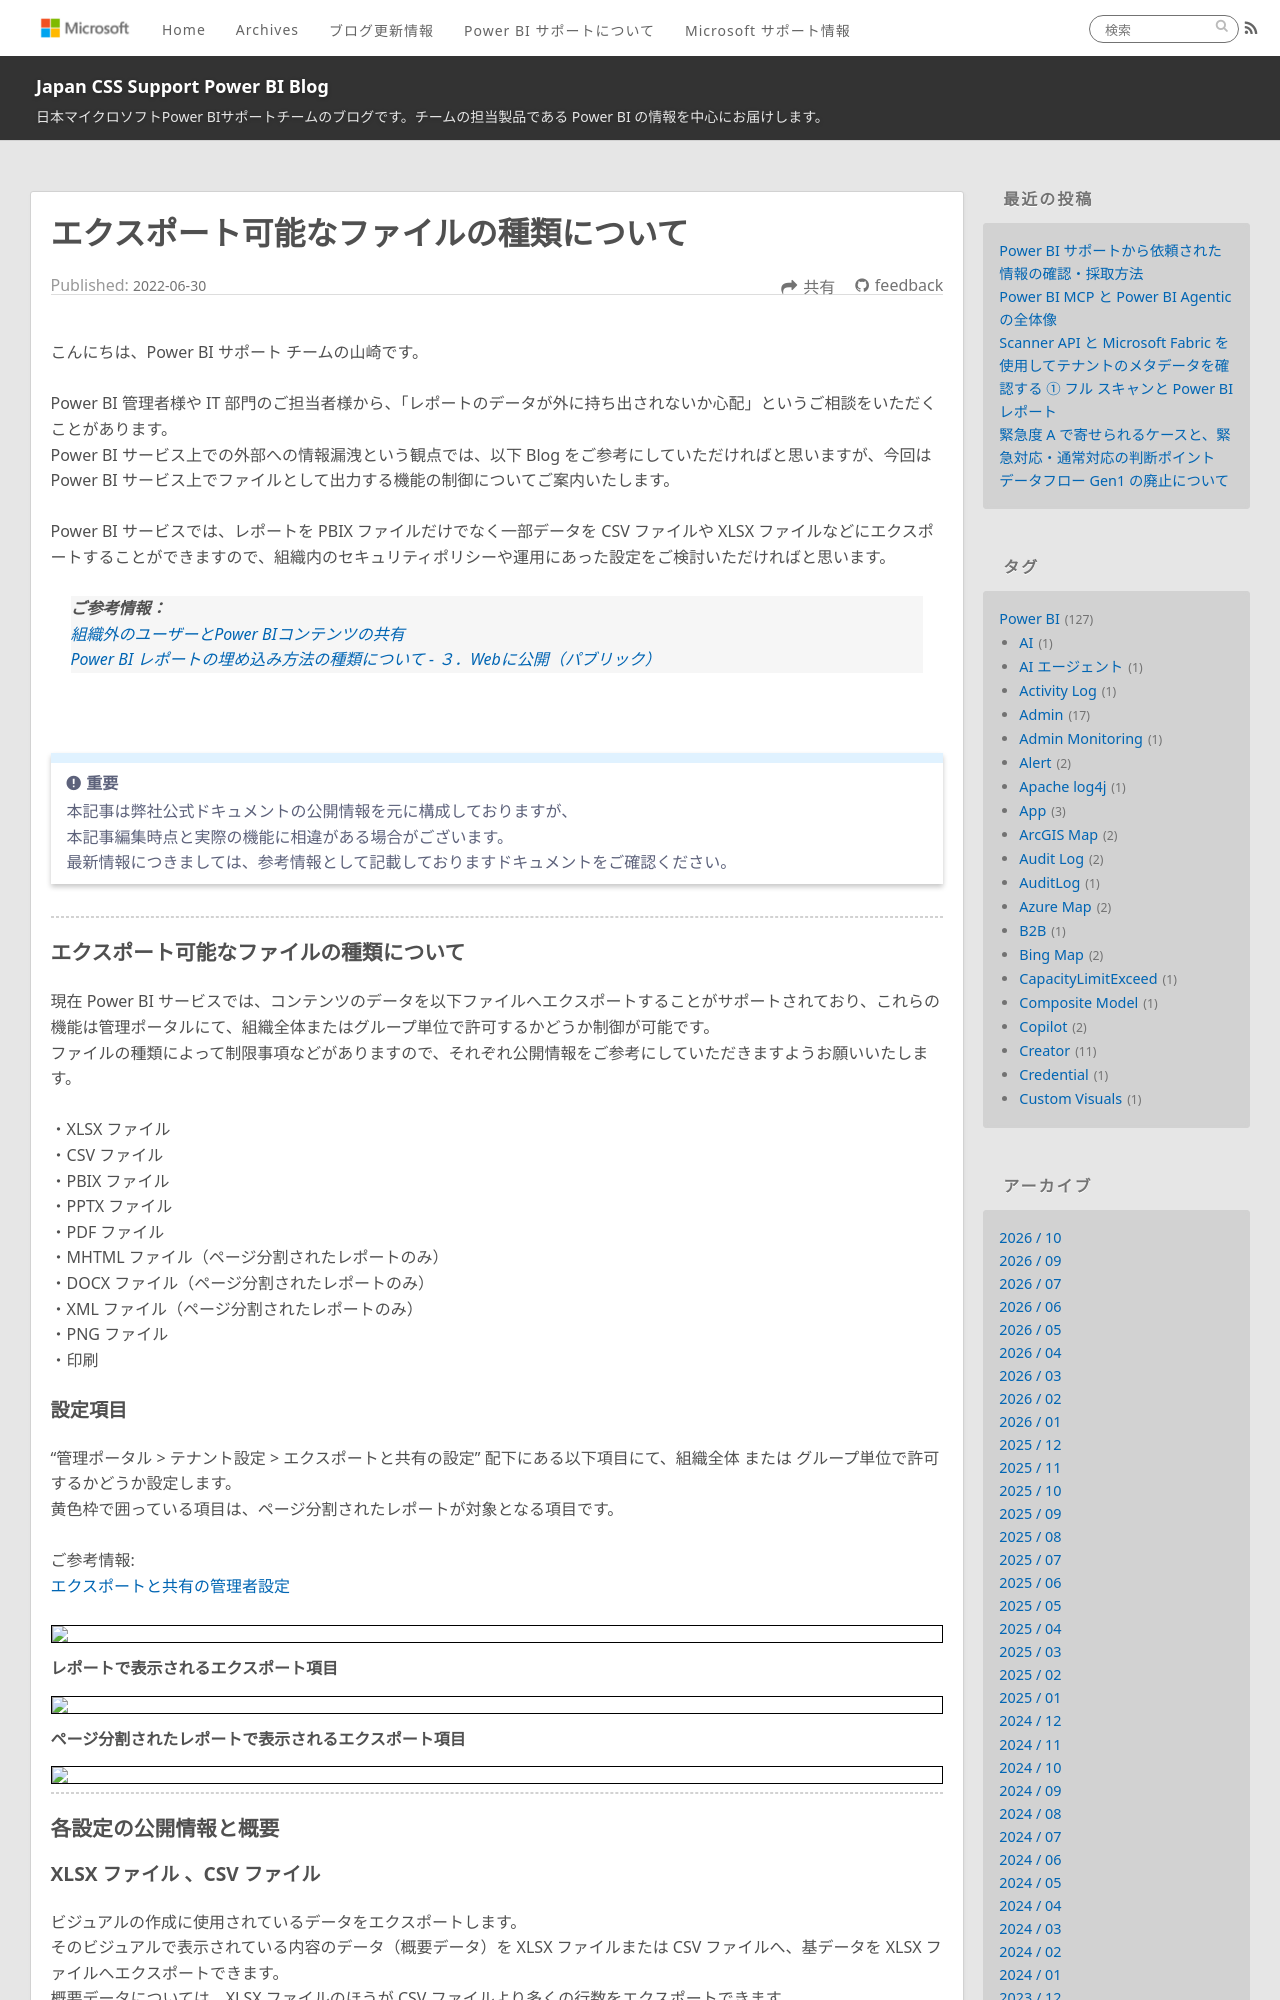

repository: JPBAP-SQLBI/blog · page: powerbi/pbi_export/index.html · generator: jekyll

---
title: エクスポート可能なファイルの種類について
date: 2022-06-30 00:00:00 
tags:
  - Power BI　　
  - Power BI サービス
  - Power BI Service
  - エクスポート
  - Admin
  - 管理者
---

こんにちは、Power BI サポート チームの山崎です。

Power BI 管理者様や IT 部門のご担当者様から、「レポートのデータが外に持ち出されないか心配」というご相談をいただくことがあります。
Power BI サービス上での外部への情報漏洩という観点では、以下 Blog をご参考にしていただければと思いますが、今回は Power BI サービス上でファイルとして出力する機能の制御についてご案内いたします。  

<!-- more -->


Power BI サービスでは、レポートを PBIX ファイルだけでなく一部データを CSV ファイルや XLSX ファイルなどにエクスポートすることができますので、組織内のセキュリティポリシーや運用にあった設定をご検討いただければと思います。


> **ご参考情報：**
> [組織外のユーザーとPower BIコンテンツの共有](https://jpbap-sqlbi.github.io/blog/powerbi/aad_guestuser/)
> [Power BI レポートの埋め込み方法の種類について - ３．Webに公開（パブリック）](https://jpbap-sqlbi.github.io/blog/powerbi/pbi_embed/)

</br>

> [!IMPORTANT]
> 本記事は弊社公式ドキュメントの公開情報を元に構成しておりますが、
> 本記事編集時点と実際の機能に相違がある場合がございます。
> 最新情報につきましては、参考情報として記載しておりますドキュメントをご確認ください。

---

### エクスポート可能なファイルの種類について

現在 Power BI サービスでは、コンテンツのデータを以下ファイルへエクスポートすることがサポートされており、これらの機能は管理ポータルにて、組織全体またはグループ単位で許可するかどうか制御が可能です。
ファイルの種類によって制限事項などがありますので、それぞれ公開情報をご参考にしていただきますようお願いいたします。

・XLSX ファイル
・CSV ファイル
・PBIX ファイル
・PPTX ファイル
・PDF ファイル
・MHTML ファイル（ページ分割されたレポートのみ）
・DOCX ファイル（ページ分割されたレポートのみ）
・XML ファイル（ページ分割されたレポートのみ）
・PNG ファイル
・印刷

#### 設定項目
“管理ポータル > テナント設定 > エクスポートと共有の設定” 配下にある以下項目にて、組織全体 または グループ単位で許可するかどうか設定します。
黄色枠で囲っている項目は、ページ分割されたレポートが対象となる項目です。

ご参考情報:
[エクスポートと共有の管理者設定](https://learn.microsoft.com/ja-jp/power-bi/admin/service-admin-portal-export-sharing)

<div align="center">
<img src="1.png">
</div>


##### レポートで表示されるエクスポート項目

<div align="center">
<img src="1-1.png">
</div>

##### ページ分割されたレポートで表示されるエクスポート項目

<div align="center">
<img src="1-2.png">
</div>

---
### 各設定の公開情報と概要
